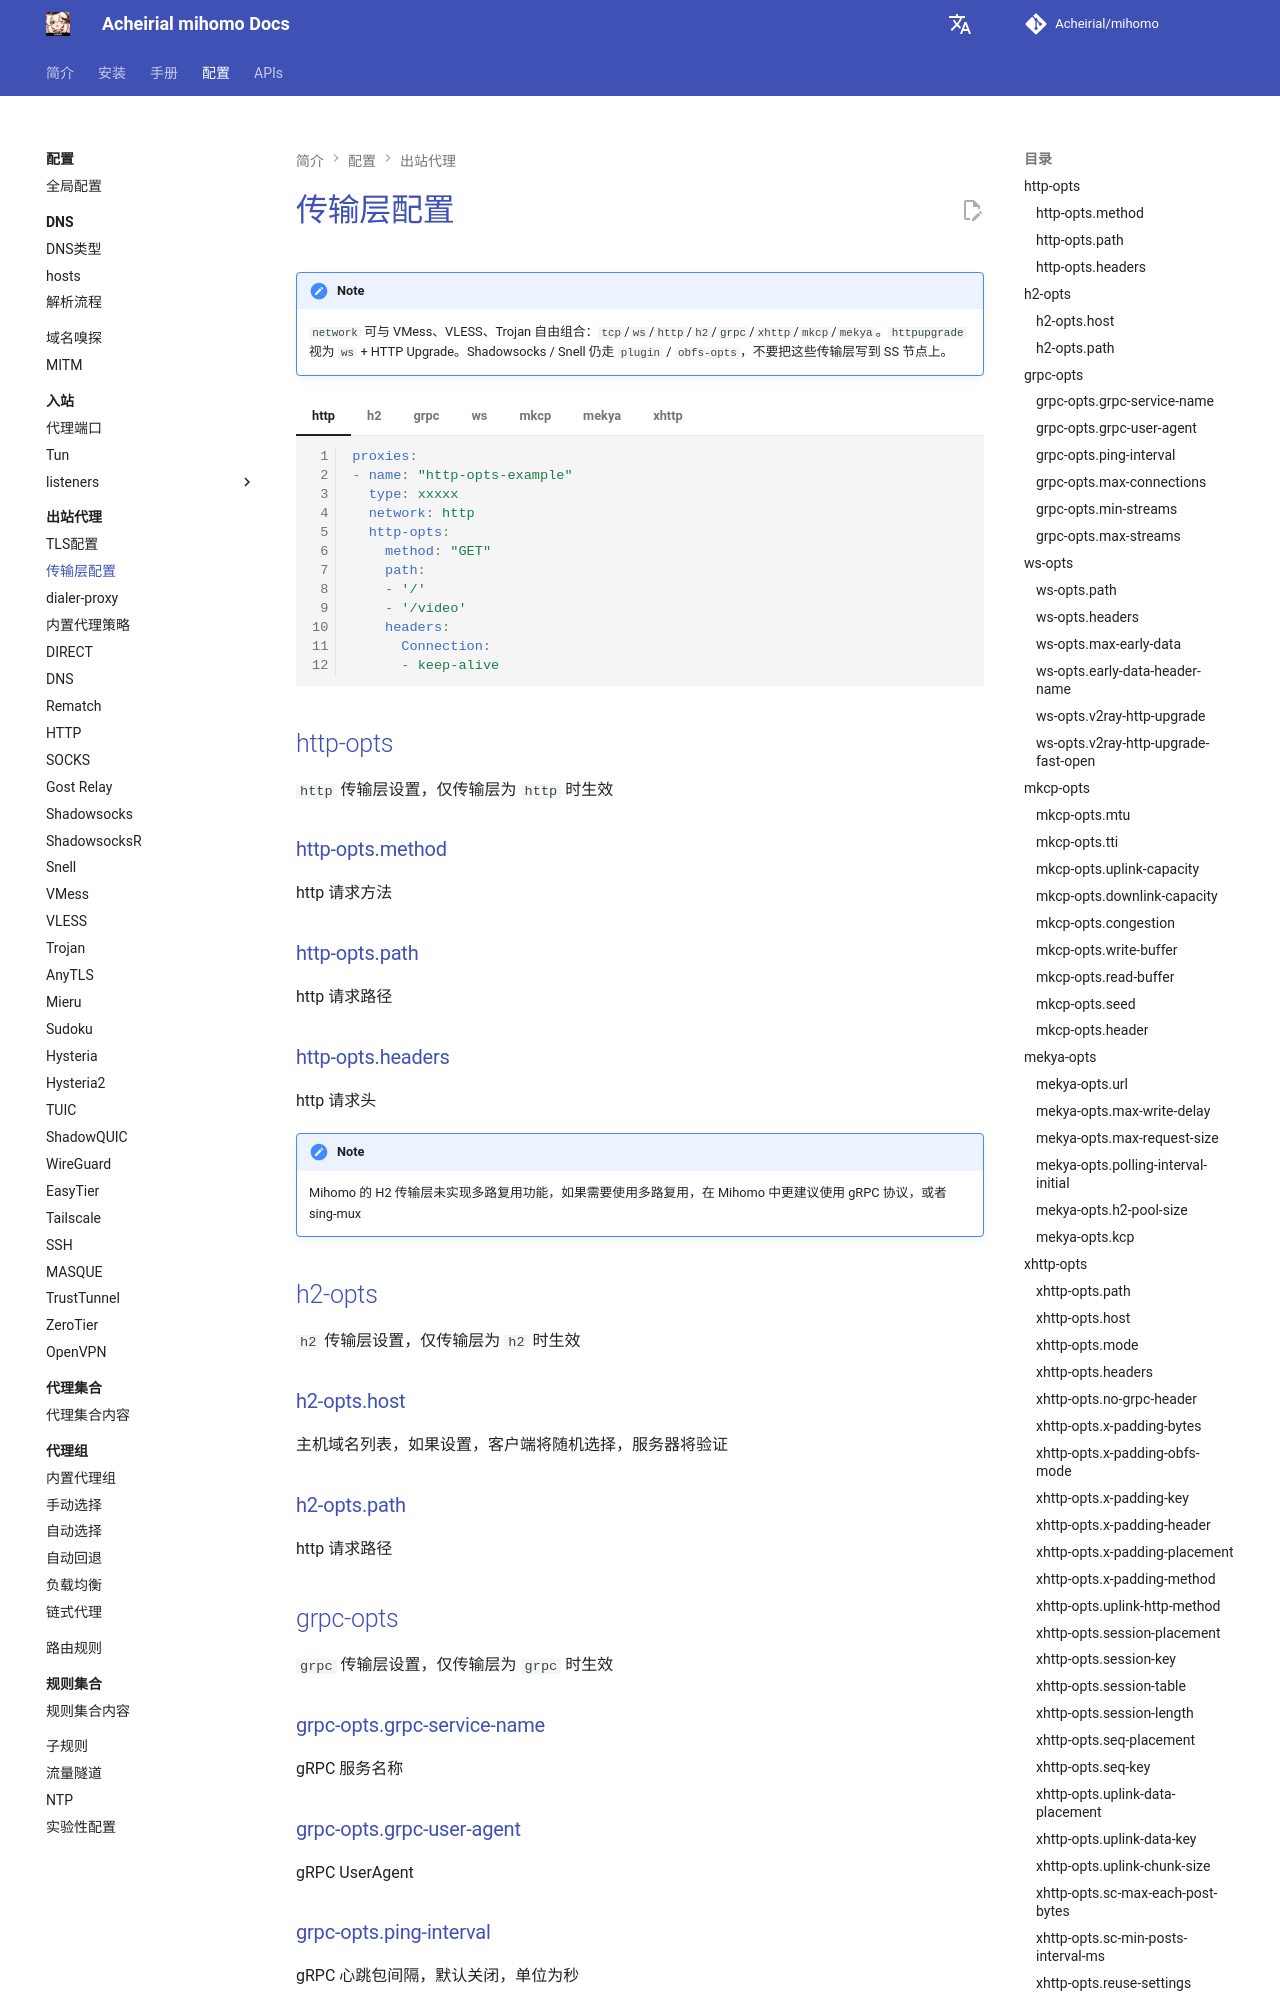

repository: Acheirial/mihomo · page: config/proxies/transport/index.html · generator: mkdocs

# 传输层配置

!!! note
    `network` 可与 VMess、VLESS、Trojan 自由组合：`tcp`/`ws`/`http`/`h2`/`grpc`/`xhttp`/`mkcp`/`mekya`。`httpupgrade` 视为 `ws` + HTTP Upgrade。Shadowsocks / Snell 仍走 `plugin` / `obfs-opts`，不要把这些传输层写到 SS 节点上。

=== "http"
    ```{.yaml linenums="1"}
    proxies:
    - name: "http-opts-example"
      type: xxxxx
      network: http
      http-opts:
        method: "GET"
        path:
        - '/'
        - '/video'
        headers:
          Connection:
          - keep-alive
    ```

=== "h2"
    ```{.yaml linenums="1"}
    proxies:
    - name: "h2-opts-example"
      type: xxxxx
      network: h2
      h2-opts:
        host:
        - example.com
        path: /
    ```
